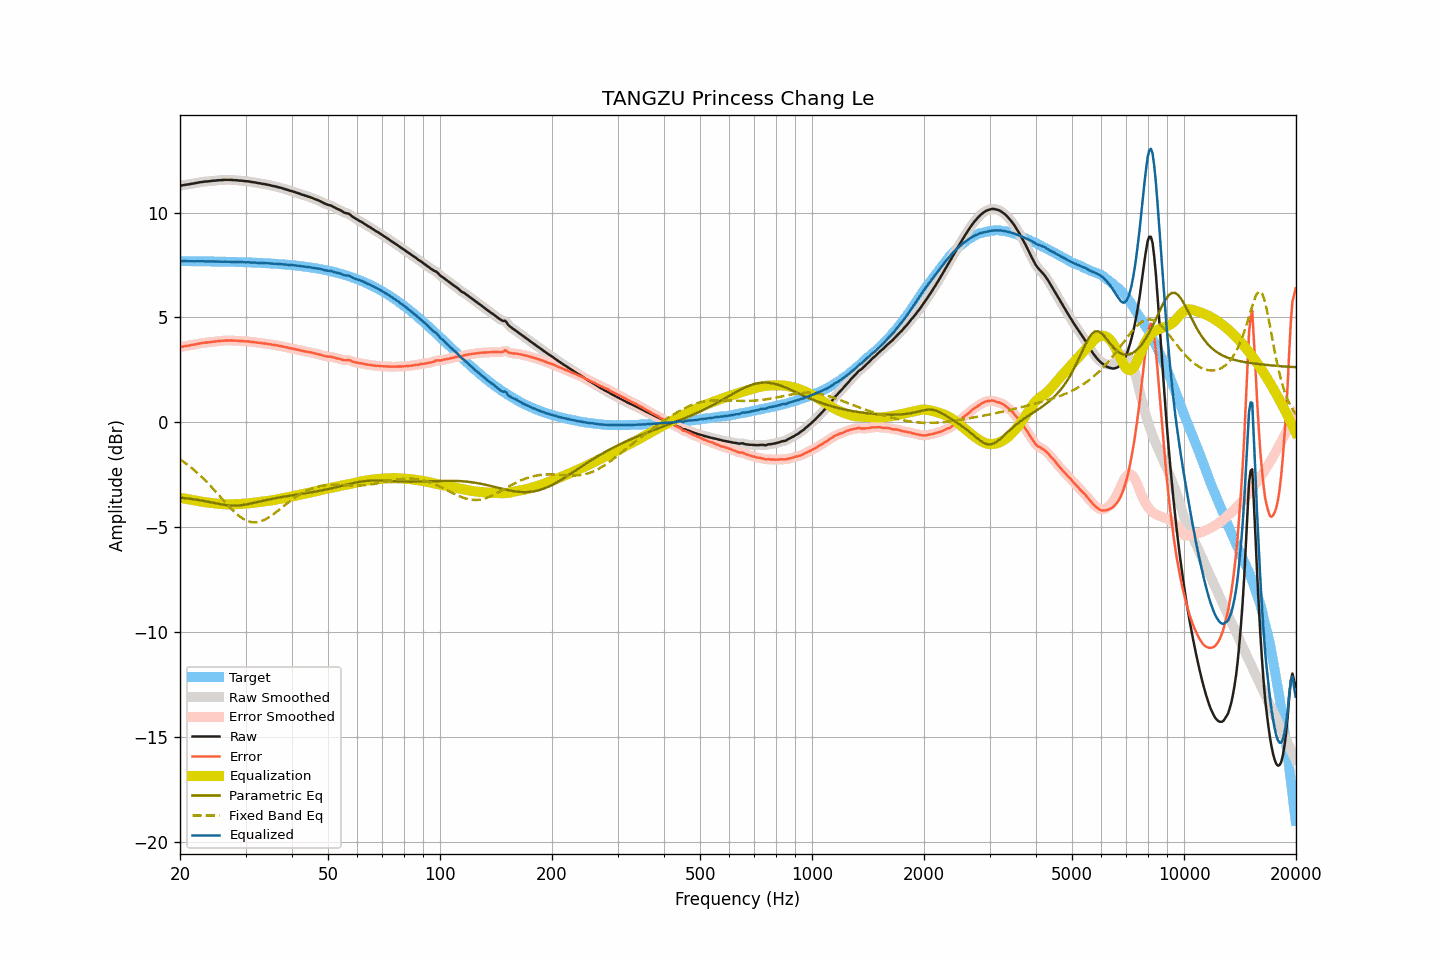

The file beside this chart, header and first rows:
frequency, raw, smoothed, error, error_smoothed, equalization, parametric_eq, fixed_band_eq, equalized_raw, equalized_smoothed, target
20.00, 11.27, 11.27, 3.58, 3.58, -3.59, -3.58, -1.76, 7.68, 7.68, 7.69
20.20, 11.29, 11.29, 3.60, 3.60, -3.60, -3.59, -1.81, 7.69, 7.69, 7.68
20.40, 11.30, 11.30, 3.62, 3.62, -3.62, -3.60, -1.86, 7.68, 7.69, 7.68
20.61, 11.32, 11.32, 3.64, 3.63, -3.63, -3.60, -1.92, 7.69, 7.69, 7.68
20.81, 11.33, 11.33, 3.65, 3.64, -3.64, -3.61, -1.98, 7.69, 7.68, 7.68
21.02, 11.34, 11.34, 3.66, 3.66, -3.66, -3.62, -2.03, 7.68, 7.68, 7.68
21.23, 11.35, 11.35, 3.67, 3.67, -3.67, -3.63, -2.09, 7.68, 7.68, 7.68
21.44, 11.37, 11.36, 3.69, 3.68, -3.69, -3.64, -2.15, 7.68, 7.68, 7.68
21.66, 11.38, 11.38, 3.70, 3.70, -3.70, -3.65, -2.22, 7.68, 7.68, 7.68
21.87, 11.39, 11.39, 3.71, 3.71, -3.72, -3.66, -2.28, 7.67, 7.68, 7.68
22.09, 11.41, 11.41, 3.73, 3.73, -3.73, -3.68, -2.35, 7.68, 7.68, 7.68
22.31, 11.42, 11.42, 3.74, 3.74, -3.74, -3.69, -2.42, 7.67, 7.68, 7.68
22.54, 11.44, 11.44, 3.76, 3.76, -3.76, -3.70, -2.49, 7.68, 7.68, 7.68
22.76, 11.45, 11.45, 3.77, 3.77, -3.77, -3.71, -2.56, 7.68, 7.68, 7.68
22.99, 11.46, 11.46, 3.78, 3.79, -3.78, -3.73, -2.63, 7.68, 7.68, 7.67
23.22, 11.47, 11.47, 3.80, 3.80, -3.79, -3.74, -2.71, 7.68, 7.67, 7.67
23.45, 11.48, 11.48, 3.81, 3.80, -3.80, -3.76, -2.79, 7.67, 7.67, 7.67
23.69, 11.48, 11.48, 3.81, 3.81, -3.81, -3.77, -2.86, 7.67, 7.67, 7.67
23.92, 11.49, 11.49, 3.82, 3.82, -3.82, -3.79, -2.94, 7.67, 7.67, 7.67
24.16, 11.50, 11.50, 3.83, 3.83, -3.83, -3.80, -3.03, 7.67, 7.67, 7.67
24.40, 11.51, 11.51, 3.84, 3.84, -3.84, -3.82, -3.11, 7.67, 7.67, 7.67
24.65, 11.52, 11.52, 3.85, 3.85, -3.85, -3.83, -3.19, 7.67, 7.67, 7.67
24.89, 11.52, 11.52, 3.85, 3.86, -3.86, -3.85, -3.28, 7.66, 7.67, 7.67
25.14, 11.53, 11.53, 3.87, 3.87, -3.87, -3.86, -3.36, 7.66, 7.66, 7.66
25.39, 11.54, 11.54, 3.88, 3.87, -3.87, -3.88, -3.45, 7.66, 7.66, 7.66
25.65, 11.54, 11.54, 3.88, 3.88, -3.88, -3.89, -3.54, 7.66, 7.66, 7.66
25.91, 11.55, 11.55, 3.89, 3.89, -3.89, -3.91, -3.62, 7.66, 7.66, 7.66
26.16, 11.55, 11.55, 3.89, 3.89, -3.89, -3.92, -3.71, 7.65, 7.66, 7.66
26.43, 11.56, 11.56, 3.90, 3.90, -3.90, -3.93, -3.79, 7.66, 7.66, 7.66
26.69, 11.56, 11.56, 3.90, 3.90, -3.90, -3.94, -3.88, 7.66, 7.66, 7.65
26.96, 11.56, 11.56, 3.91, 3.91, -3.90, -3.95, -3.96, 7.66, 7.66, 7.65
27.23, 11.56, 11.56, 3.91, 3.91, -3.90, -3.95, -4.04, 7.65, 7.65, 7.65
27.50, 11.55, 11.55, 3.90, 3.90, -3.90, -3.96, -4.12, 7.65, 7.65, 7.65
27.77, 11.55, 11.55, 3.90, 3.90, -3.90, -3.96, -4.20, 7.65, 7.65, 7.65
28.05, 11.54, 11.54, 3.89, 3.90, -3.90, -3.96, -4.27, 7.64, 7.64, 7.65
28.33, 11.54, 11.54, 3.90, 3.89, -3.89, -3.96, -4.34, 7.65, 7.64, 7.64
28.62, 11.53, 11.53, 3.89, 3.89, -3.89, -3.96, -4.41, 7.64, 7.64, 7.64
28.90, 11.52, 11.52, 3.88, 3.88, -3.88, -3.95, -4.47, 7.63, 7.64, 7.64
29.19, 11.52, 11.52, 3.88, 3.88, -3.88, -3.94, -4.53, 7.64, 7.64, 7.64
29.48, 11.51, 11.51, 3.88, 3.87, -3.88, -3.93, -4.58, 7.63, 7.63, 7.63
29.78, 11.50, 11.50, 3.87, 3.87, -3.87, -3.92, -4.62, 7.63, 7.63, 7.63
30.08, 11.49, 11.49, 3.86, 3.86, -3.86, -3.91, -4.66, 7.63, 7.63, 7.63
30.38, 11.49, 11.49, 3.86, 3.86, -3.86, -3.89, -4.69, 7.63, 7.63, 7.63
30.68, 11.48, 11.48, 3.86, 3.85, -3.85, -3.88, -4.72, 7.63, 7.63, 7.62
30.99, 11.46, 11.46, 3.84, 3.84, -3.84, -3.86, -4.74, 7.62, 7.62, 7.62
31.30, 11.45, 11.45, 3.83, 3.83, -3.83, -3.85, -4.75, 7.62, 7.62, 7.62
31.61, 11.44, 11.44, 3.83, 3.82, -3.82, -3.83, -4.76, 7.61, 7.61, 7.61
31.93, 11.43, 11.43, 3.82, 3.81, -3.82, -3.81, -4.76, 7.61, 7.61, 7.61
32.24, 11.41, 11.41, 3.80, 3.81, -3.81, -3.79, -4.75, 7.60, 7.61, 7.61
32.57, 11.40, 11.40, 3.80, 3.80, -3.80, -3.78, -4.73, 7.60, 7.60, 7.60
32.89, 11.39, 11.38, 3.79, 3.78, -3.79, -3.76, -4.72, 7.60, 7.60, 7.60
33.22, 11.37, 11.37, 3.77, 3.78, -3.78, -3.74, -4.69, 7.59, 7.60, 7.60
33.55, 11.36, 11.36, 3.77, 3.77, -3.77, -3.72, -4.66, 7.59, 7.59, 7.59
33.89, 11.35, 11.35, 3.76, 3.76, -3.76, -3.71, -4.62, 7.59, 7.59, 7.59
34.23, 11.33, 11.33, 3.74, 3.75, -3.75, -3.69, -4.58, 7.58, 7.59, 7.58
34.57, 11.32, 11.32, 3.74, 3.74, -3.73, -3.67, -4.53, 7.58, 7.58, 7.58
34.92, 11.30, 11.30, 3.72, 3.72, -3.72, -3.66, -4.49, 7.58, 7.57, 7.58
35.27, 11.28, 11.28, 3.71, 3.71, -3.71, -3.64, -4.43, 7.57, 7.57, 7.57
35.62, 11.26, 11.26, 3.69, 3.70, -3.70, -3.63, -4.38, 7.56, 7.56, 7.57
35.97, 11.25, 11.25, 3.69, 3.69, -3.69, -3.61, -4.32, 7.56, 7.56, 7.56
... 635 more rows
